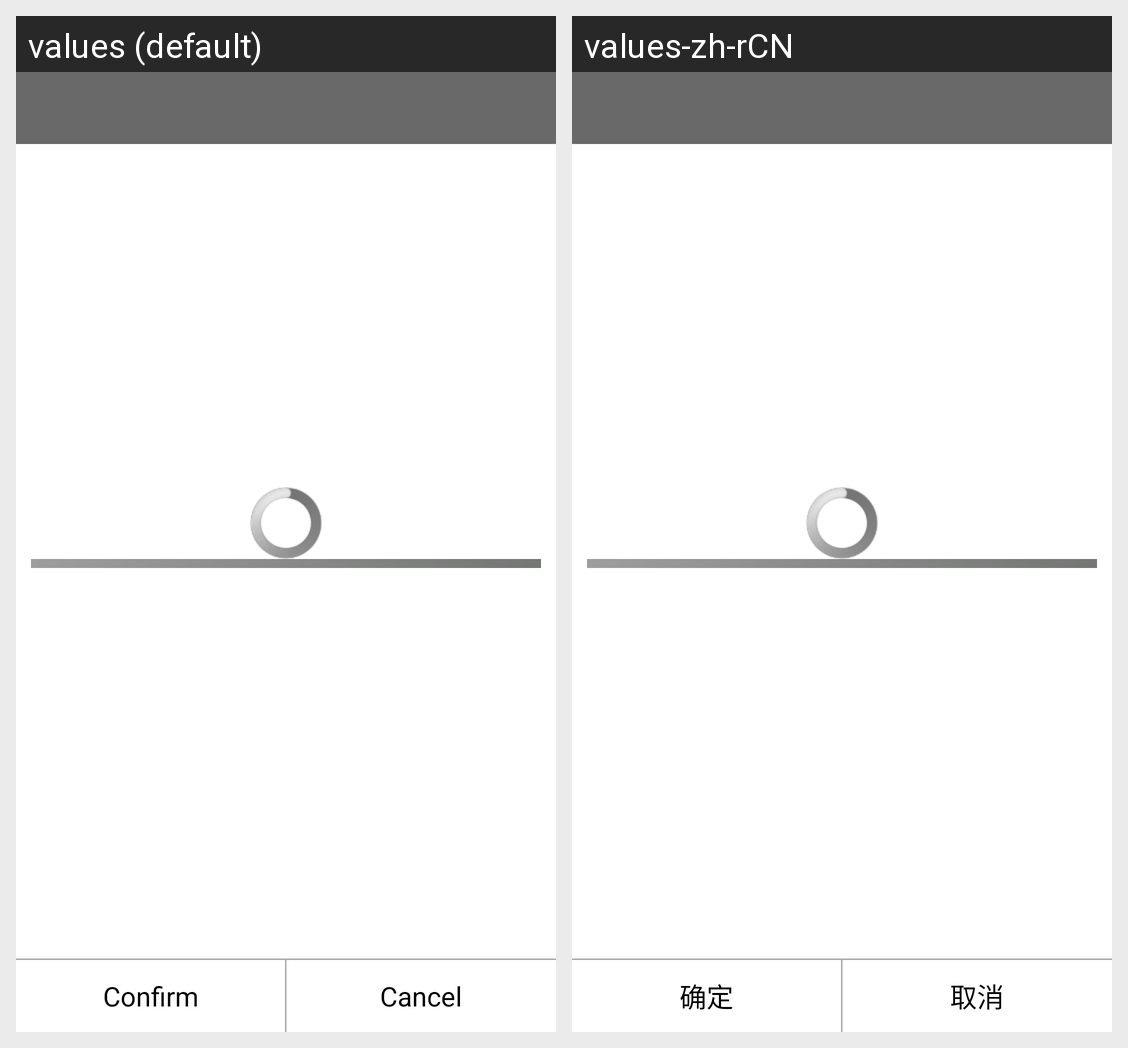

Strings drawn on this Android screen and how each of the app's shown locales translates them:
Android screen res/layout/notify_dialog.xml rendered under 2 locales, left to right: values (default), values-zh-rCN. Device: Nexus 5 (rendered at 1080×1920; each locale shown at half size, 540×960, under a caption strip naming it); theme AppTheme.
Strings drawn on this screen, with the default value and each locale's value (text and hints the layout hard-codes, and strings that could not be matched under every locale, appear in the picture but are not listed):

dialog_confirm
  values: Confirm
  values-zh-rCN: 确定

dialog_cancel
  values: Cancel
  values-zh-rCN: 取消
